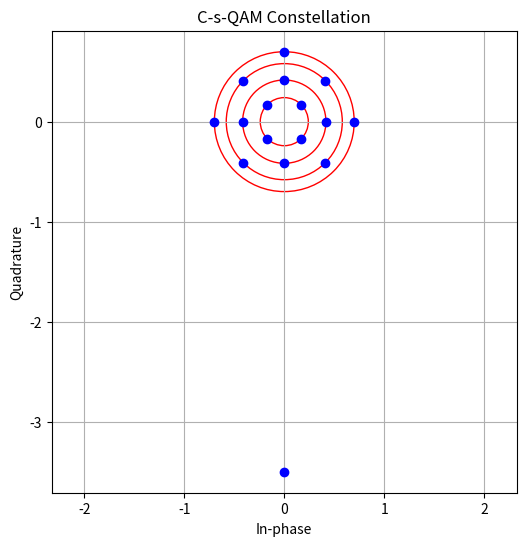
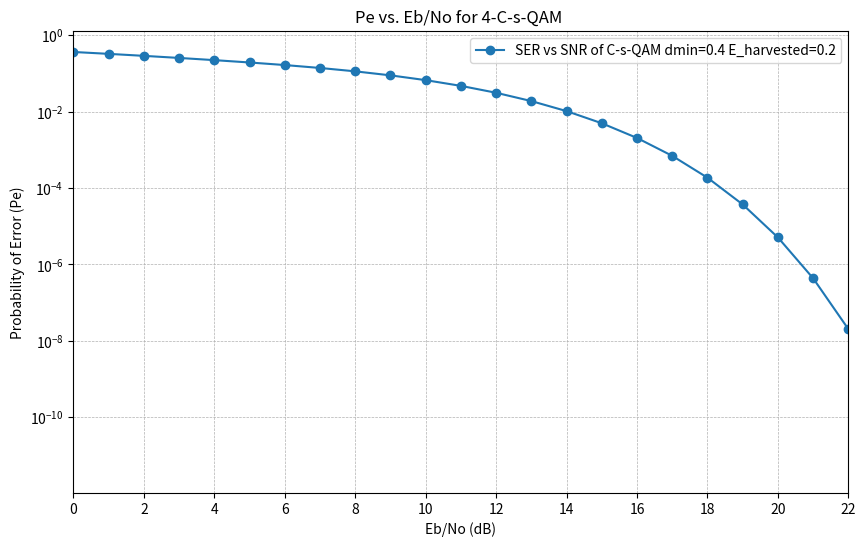

Reproduce these figures in Python, in order.
import numpy as np
import matplotlib.pyplot as plt
from scipy.special import erfc

# Calculate the Q-function
def Q(x):
    return 0.5 * erfc(x / np.sqrt(2))
def generate_c_s_qam_distances(dmin, M, N,E_avg,number_of_spikes):
    # Number of symbols per circle
    n = M // N
    
    # Initialize radii list with R1
       # Initialize radii list with R1
    radii = np.zeros(N)
  
    R1 = dmin / (2 * np.sin(np.pi / n))
    radii[0] = R1
    if N > 1:
        radii[1] = np.sqrt(dmin**2 + R1**2 - 2 * R1 * R1 * np.cos(2 * np.pi / n))

    for i in range(2, N):
        R_prev = radii[i-1]
        R_prev_2 = radii[i-2]
        angle_diff = 2 * np.pi / n

        # Calculate radius to maintain dmin with the previous level
        R_next_from_prev = np.sqrt(dmin**2 + R_prev**2 - 2 * R_prev * dmin * np.cos(angle_diff))

        # Calculate radius to maintain dmin with level i-2, taking into account possible angular offset
        angle_offset = (np.pi / n) * ((i % 2) * 2 - (i % 2))
        R_next_from_prev_2 = np.sqrt(dmin**2 + R_prev_2**2 - 2 * R_prev_2 * dmin * np.cos(2 * angle_diff + angle_offset))

        radii[i] = max(R_next_from_prev, R_next_from_prev_2)
    sum_R_sqr = sum(r**2 * n for r in radii[:-1]) + radii[-1]**2 * (n - number_of_spikes)
    remaining_energy = M * E_avg - sum_R_sqr  # This is the energy budget for the spikes

    # Calculate the spike distance based on remaining energy
    if remaining_energy <= 0:
        raise ValueError("Energy for spikes is not available, try adjusting parameters.")
    
    total_radius_sqr_for_spikes = remaining_energy / number_of_spikes 
    # The spike distance is the additional radius needed beyond the outermost radius
    spike_distance = np.sqrt(total_radius_sqr_for_spikes) 
 
    
    return radii, spike_distance



def place_c_s_qam_symbols(R, M, N,spike_distance,spike_number):
    n = M // N  # Symbols per circle
    symbols = []
    additional_spike_distance = spike_distance - R[-1]
    for i, r in enumerate(R[:-1]):
        # Determine if symbols on this circle should be on the axes
        on_axes = (i + 1) % 2 == 0

        # Starting angle: Align with axes for even circles, offset for odd
        start_angle = 0 if on_axes else np.pi / n

        for j in range(n):
            angle = start_angle + j * 2 * np.pi / n
            symbol = np.array([r * np.cos(angle), r * np.sin(angle)])
            symbols.append(symbol)

        # Place non-spike symbols on the outermost circle
    r = R[-1]  # Radius for the outermost circle
    for j in range(n - spike_number):
        angle = j * 2 * np.pi / n
        symbol = np.array([r * np.cos(angle), r * np.sin(angle)])
        symbols.append(symbol)
    
    # Place spike symbols
    # Starting angle for spikes can be offset from the last non-spike symbol
    start_angle = (n - spike_number) * 2 * np.pi / n
    for j in range(spike_number):
        angle = start_angle + j * 2 * np.pi / n
        # Spike distance is the total radius from the origin to the spike
        symbol = np.array([spike_distance * np.cos(angle), spike_distance * np.sin(angle)])
        symbols.append(symbol)

    return symbols



d_min = 0.34
M = 16
N = 4

# Generate CQAM radii
c_s_qam_radii,spike_distance = generate_c_s_qam_distances(d_min, M, N,1,1)
    # Place symbols on the CQAM constellation
c_s_qam_symbols = place_c_s_qam_symbols(c_s_qam_radii, M, N,spike_distance,1)
print(c_s_qam_radii)
print(sum(r**2*4 for r in c_s_qam_radii[:-1])+c_s_qam_radii[-1]**2 * (4 - 1)+1*spike_distance**2)
# Plotting the constellation
plt.figure(figsize=(6, 6))
for symbol in c_s_qam_symbols:
    plt.plot(symbol[0], symbol[1], 'bo')
for r in c_s_qam_radii:
    circle = plt.Circle((0, 0), r, color='r', fill=False)
    plt.gca().add_artist(circle)
plt.grid(True)
plt.xlabel('In-phase')
plt.ylabel('Quadrature')
plt.title('C-s-QAM Constellation')
plt.axis('equal')
plt.show()


# Probability of error Pe for given Eb/No in dB and radii
def Pe(snr_dB,N,radii,spike_distance, nu,number_of_spikes,energy_harvested):
    # Convert dB to linear scale
    
    snr_linear=10 ** (snr_dB / 10.0)
 
    gama= M-number_of_spikes*(spike_distance**2)
    gama= gama/(M-1)
    N0=1/snr_linear
    dmid=2*radii[N-1]*np.sin(np.pi/4)
    pmax= Q((spike_distance-dmid)/np.sqrt(2*N0))

    
    Pe_sum = 0
    for i, (R, nu_i) in enumerate(zip(radii, nu)):
        # Skip the level if nu(i) is 0
        effective_power = R*2 - energy_harvested* R**2 # This should not be negative
    
        effective_power = np.sqrt(effective_power)
        if nu_i == 0:
            continue
        Pe_sum += nu_i * Q(np.sqrt((snr_linear*gama))* np.sqrt(effective_power)*np.sqrt(np.sin(np.pi / 4)))
    p= Pe_sum / sum(nu)
    ser=(M-number_of_spikes)/M * p +number_of_spikes*pmax
    return ser


# Given constellation parameters and nu values

symbols_per_level = 4
N = 4
nu = [4, 2, 1, 1]  # Number of nearest neighbors for each level
dmin=0.4
number_of_spikes=1
E_avg=1
# Calculate the minimum distance and the radii

radii,spike_distance = generate_c_s_qam_distances(dmin, M, N, E_avg,number_of_spikes)

# Range of Eb/No values in dB and their corresponding Pe values
Eb_No_dB_values = np.arange(0, 25, 1)


Pe_values = [Pe(Eb_No_dB,N, radii,spike_distance, nu,number_of_spikes,energy_harvested=0.2) for Eb_No_dB in Eb_No_dB_values]

# Plotting the results
plt.figure(figsize=(10, 6))
plt.plot(Eb_No_dB_values, Pe_values, 'o-', label='SER vs SNR of C-s-QAM dmin=0.4 E_harvested=0.2')
plt.yscale('log')
plt.xlabel('Eb/No (dB)')
plt.ylabel('Probability of Error (Pe)')
plt.title('Pe vs. Eb/No for 4-C-s-QAM ')
plt.grid(True, which='both', linestyle='--', linewidth=0.5)
plt.xticks(Eb_No_dB_values)
plt.xlim(0,20)
plt.xticks(np.arange(0, 24, 2)) 
plt.legend()
plt.show()

